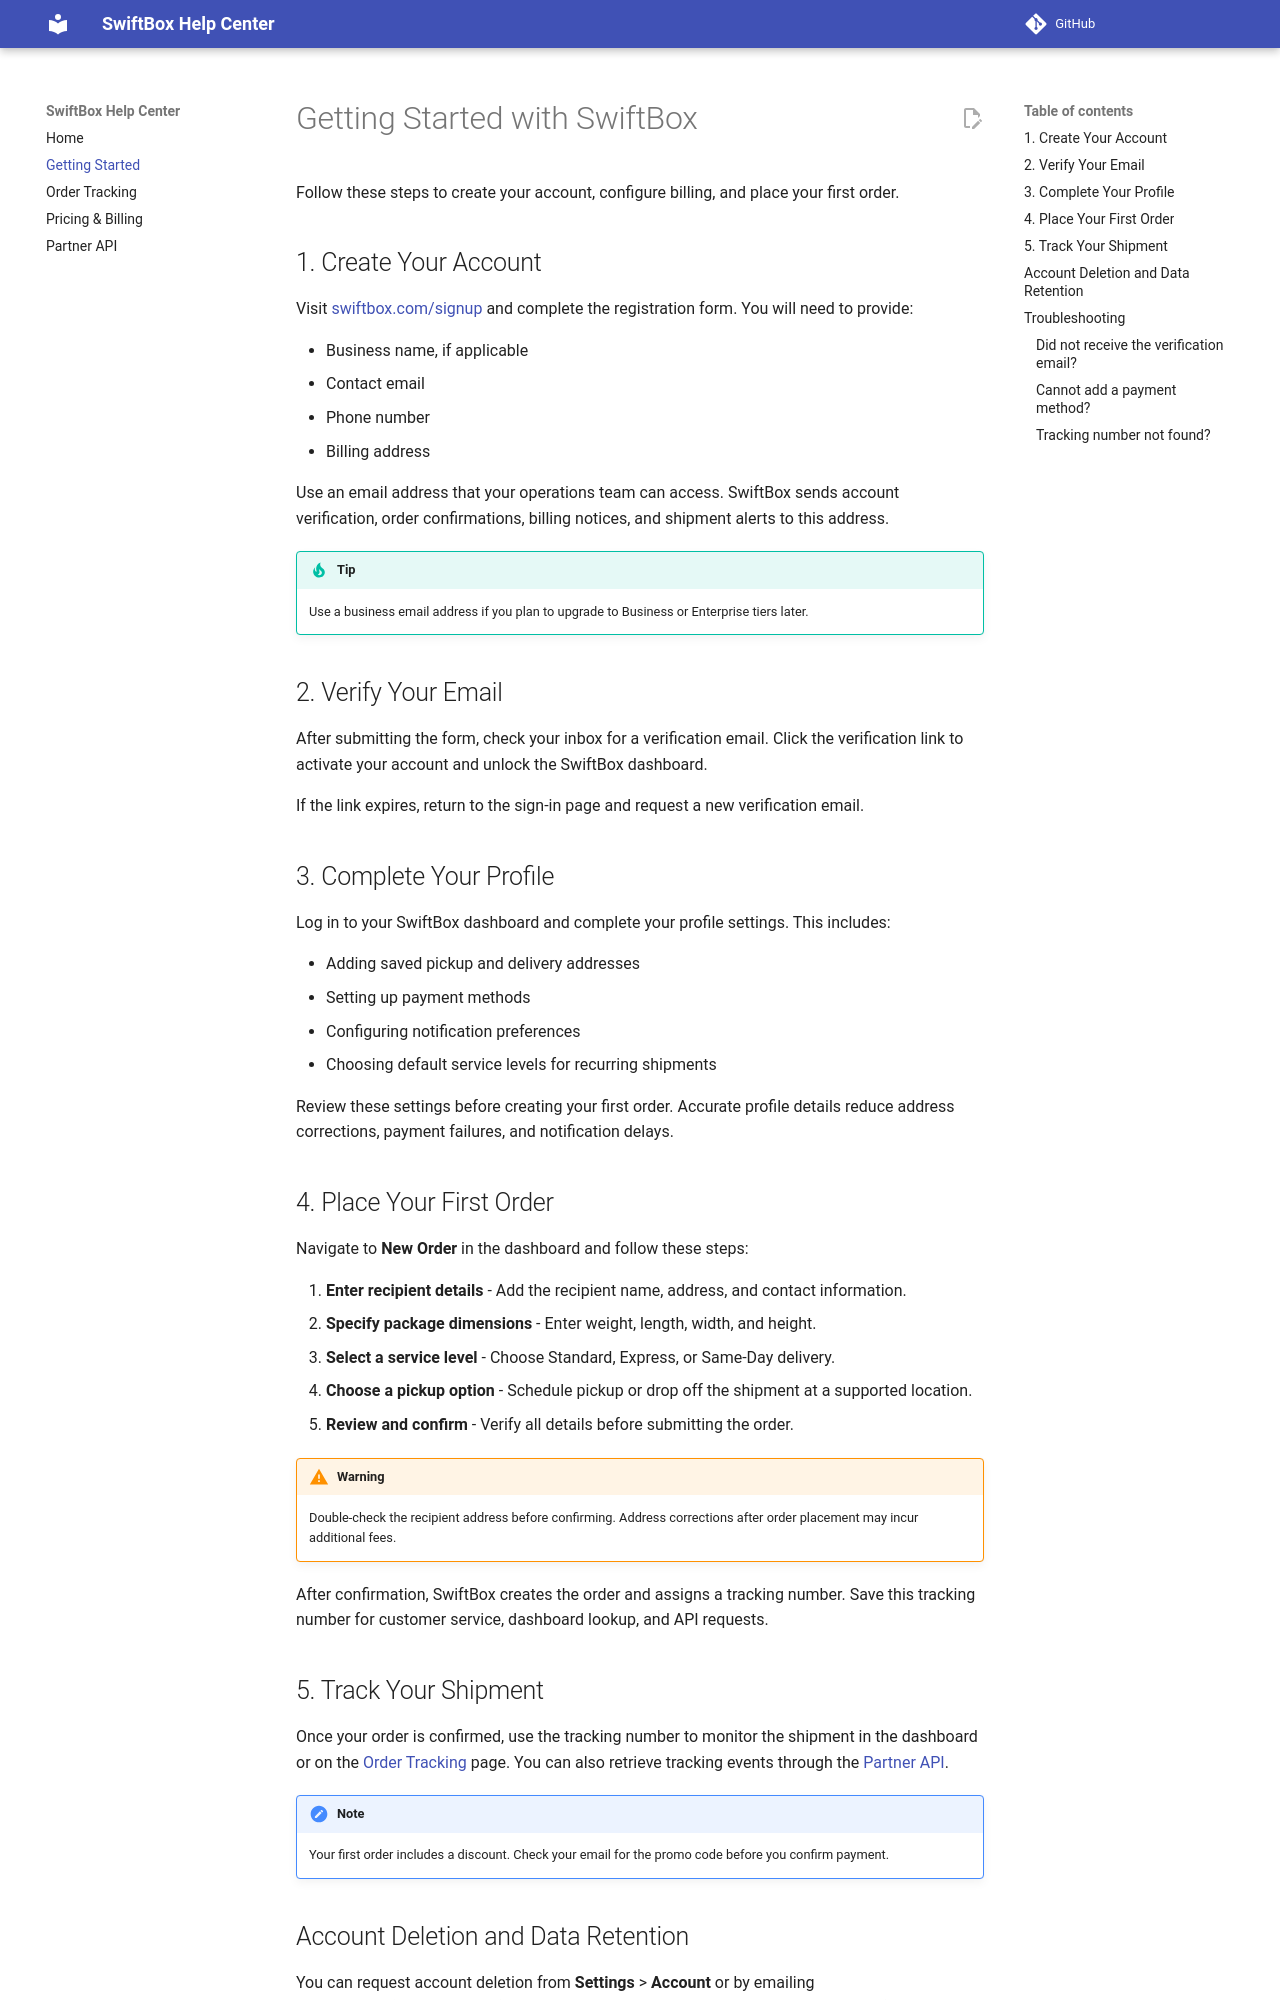

repository: IkiiiHiyori/swiftbox-api-docs · page: getting-started/index.html · generator: mkdocs

---
title: Getting Started
description: Learn how to register your SwiftBox account and place your first parcel delivery order.
tags: [onboarding, account, orders]
---

# Getting Started with SwiftBox

Follow these steps to create your account, configure billing, and place your first order.

## 1. Create Your Account

Visit [swiftbox.com/signup](https://swiftbox.com/signup) and complete the registration form. You will need to provide:

- Business name, if applicable
- Contact email
- Phone number
- Billing address

Use an email address that your operations team can access. SwiftBox sends account verification, order confirmations, billing notices, and shipment alerts to this address.

!!! tip
    Use a business email address if you plan to upgrade to Business or Enterprise tiers later.

## 2. Verify Your Email

After submitting the form, check your inbox for a verification email. Click the verification link to activate your account and unlock the SwiftBox dashboard.

If the link expires, return to the sign-in page and request a new verification email.

## 3. Complete Your Profile

Log in to your SwiftBox dashboard and complete your profile settings. This includes:

- Adding saved pickup and delivery addresses
- Setting up payment methods
- Configuring notification preferences
- Choosing default service levels for recurring shipments

Review these settings before creating your first order. Accurate profile details reduce address corrections, payment failures, and notification delays.

## 4. Place Your First Order

Navigate to **New Order** in the dashboard and follow these steps:

1. **Enter recipient details** - Add the recipient name, address, and contact information.
2. **Specify package dimensions** - Enter weight, length, width, and height.
3. **Select a service level** - Choose Standard, Express, or Same-Day delivery.
4. **Choose a pickup option** - Schedule pickup or drop off the shipment at a supported location.
5. **Review and confirm** - Verify all details before submitting the order.

!!! warning
    Double-check the recipient address before confirming. Address corrections after order placement may incur additional fees.

After confirmation, SwiftBox creates the order and assigns a tracking number. Save this tracking number for customer service, dashboard lookup, and API requests.

## 5. Track Your Shipment

Once your order is confirmed, use the tracking number to monitor the shipment in the dashboard or on the [Order Tracking](tracking.md) page. You can also retrieve tracking events through the [Partner API](api.md#get-real-time-tracking-status).

!!! note
    Your first order includes a discount. Check your email for the promo code before you confirm payment.
